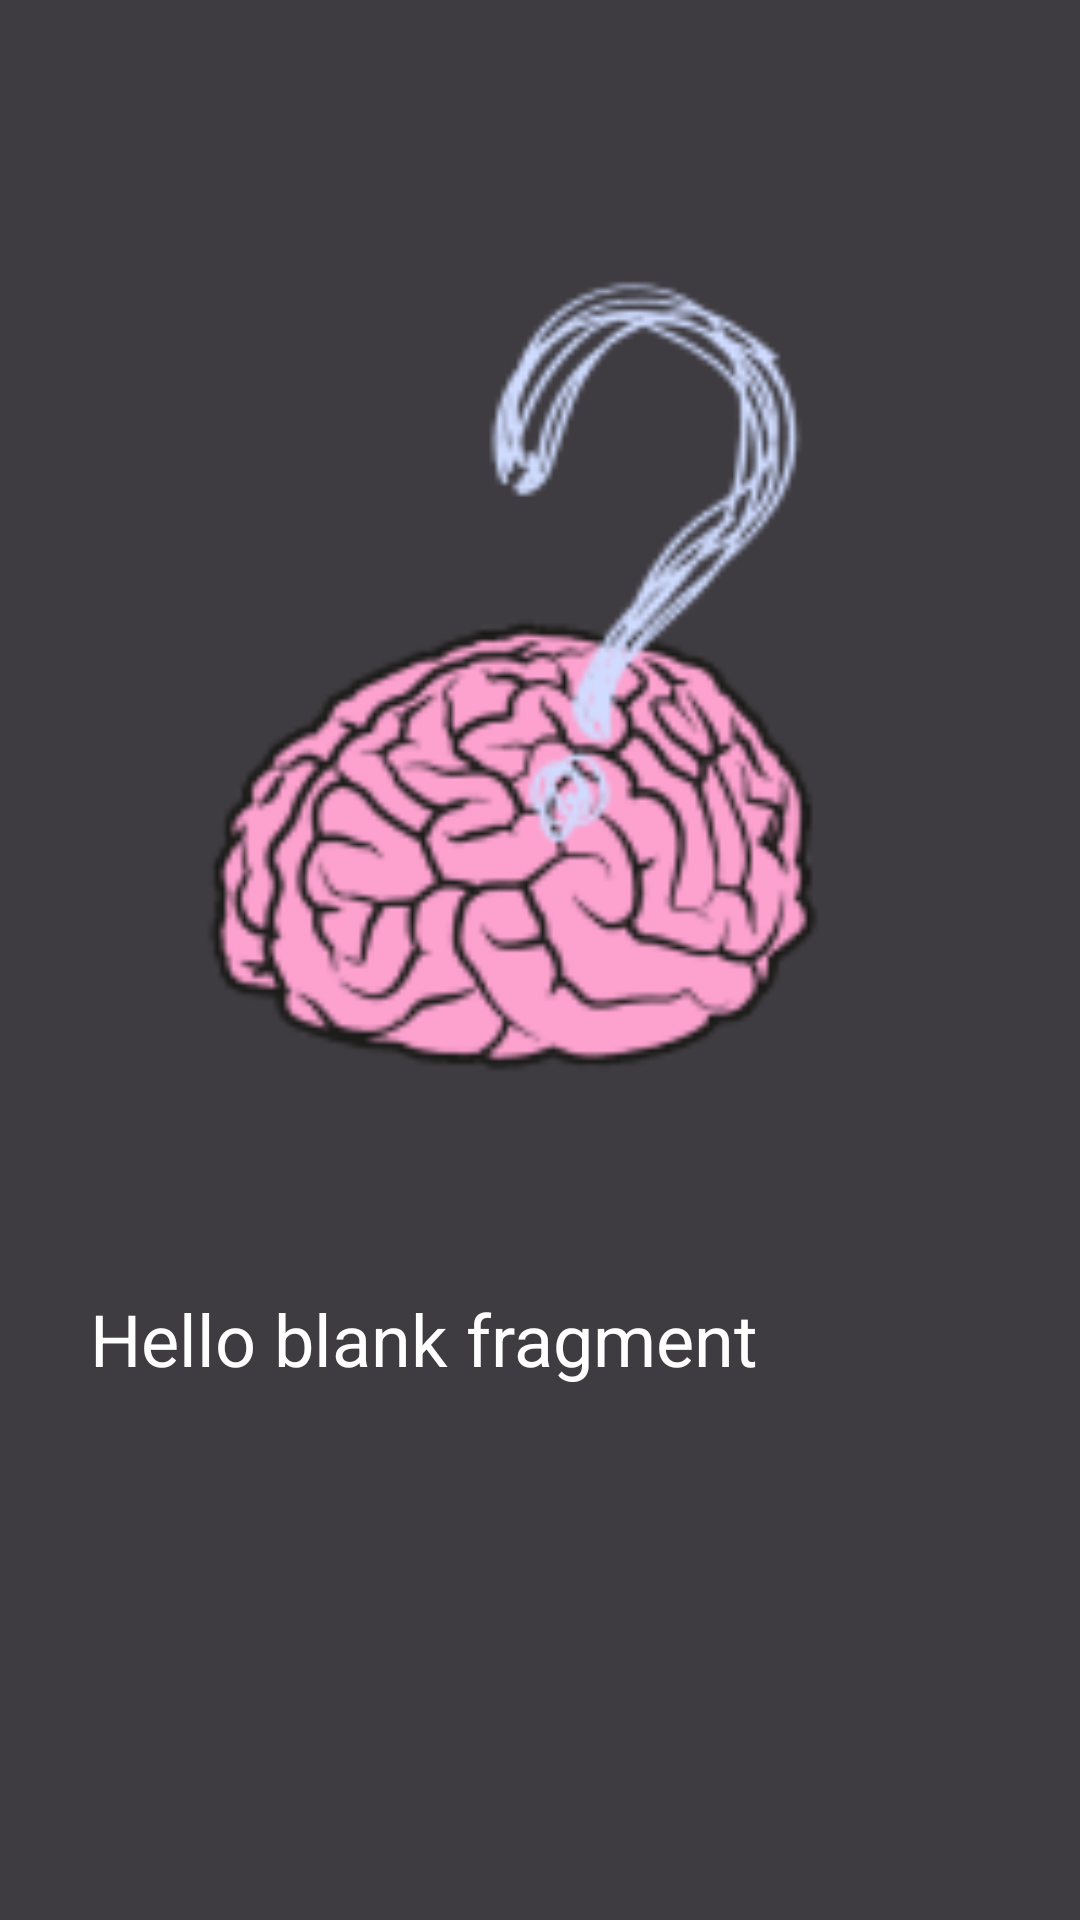

Layout XML and referenced resources for this Android screen:
<!-- AndroidManifest.xml: application theme Theme.Cerebrum -->
<!-- res/layout/fragment_blank_p.xml -->
<?xml version="1.0" encoding="utf-8"?>
<FrameLayout xmlns:android="http://schemas.android.com/apk/res/android"
    xmlns:app="http://schemas.android.com/apk/res-auto"
    xmlns:tools="http://schemas.android.com/tools"
    android:id="@+id/framelayout"
    android:layout_width="match_parent"
    android:layout_height="match_parent"
    android:background="#3F3C41"
    tools:context=".BlankFragmentP">

    
    <ScrollView
        android:layout_width="match_parent"
        android:layout_height="match_parent">

        <LinearLayout
            android:layout_width="match_parent"
            android:layout_height="wrap_content"
            android:layout_marginLeft="30dp"
            android:layout_marginTop="30dp"
            android:layout_marginRight="30dp"
            android:layout_marginBottom="30dp"
            android:orientation="vertical">

            <ImageView
                android:id="@+id/imageF"
                android:layout_width="match_parent"
                android:layout_height="400dp"
                android:layout_gravity="center_horizontal"
                android:contentDescription="@string/imagem"
                android:src="@drawable/cerebro"
                app:srcCompat="@drawable/questao13p" />

            <TextView
                android:layout_width="match_parent"
                android:layout_height="match_parent"
                android:text="@string/hello_blank_fragment"
                android:textColor="#FFFFFF"
                android:textSize="24sp" />
        </LinearLayout>
    </ScrollView>

</FrameLayout>
<!-- resources referenced by this layout -->
<resources>
  <!-- drawable cerebro: png bitmap (drawable-v24, 20958 bytes) -->
  <!-- drawable questao13p: png bitmap (drawable-v24, 367434 bytes) -->
  <string name="hello_blank_fragment">Hello blank fragment</string>
  <string name="imagem">Logo</string>
  <style name="Theme.Cerebrum" parent="Theme.MaterialComponents.DayNight.DarkActionBar">
          
          <item name="colorPrimary">@color/purple_500</item>
          <item name="colorPrimaryVariant">@color/purple_700</item>
          <item name="colorOnPrimary">@color/white</item>
          
          <item name="colorSecondary">@color/teal_200</item>
          <item name="colorSecondaryVariant">@color/teal_700</item>
          <item name="colorOnSecondary">@color/black</item>
          
          <item name="android:statusBarColor" tools:targetApi="l">?attr/colorPrimaryVariant</item>
          
      </style>
  <color name="purple_500">#FF6200EE</color>
  <color name="purple_700">#FF3700B3</color>
  <color name="white">#FFFFFFFF</color>
  <color name="teal_200">#FF03DAC5</color>
  <color name="teal_700">#FF018786</color>
  <color name="black">#FF000000</color>
</resources>
